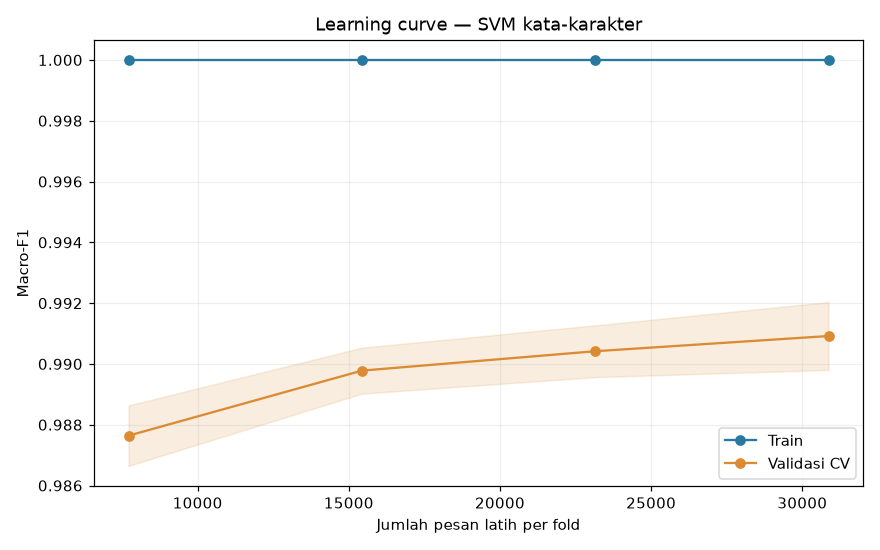

The data file committed next to this chart (first rows):
Jumlah latih per fold, Train mean, Train std, CV mean, CV std
7716, 1.0, 0.0, 0.9876, 0.0009933
15433, 1.0, 0.0, 0.9898, 0.0007553
23150, 1.0, 0.0, 0.9904, 0.0008521
30867, 1.0, 0.0, 0.9909, 0.001115
